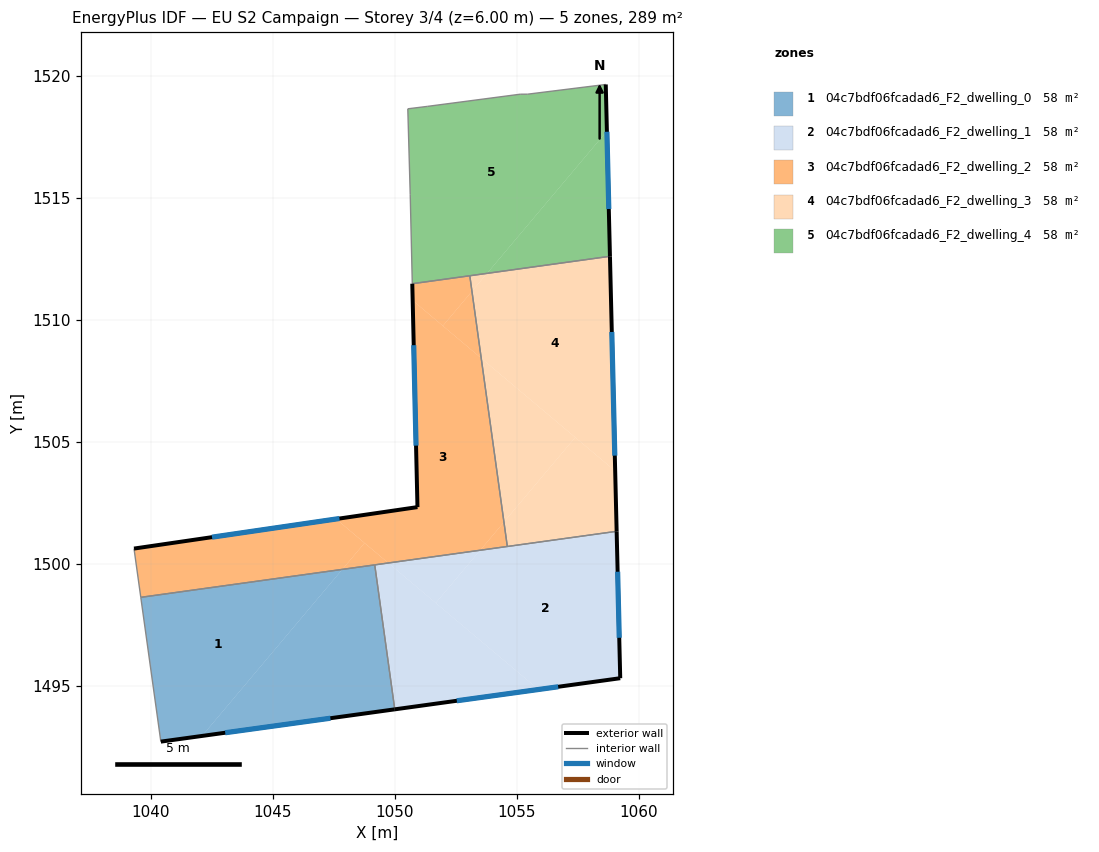
=== STOREY PLAN SPEC (per zone: floor XY polygon, exterior-wall plan segments, windows/doors) ===
zone 1: 04c7bdf06fcadad6_F2_dwelling_0  (57.7 m²)
  floor: (1047.85, 1499.78) (1042.10, 1492.96) (1040.42, 1492.72) (1039.60, 1498.63)
  floor: (1049.18, 1499.96) (1050.00, 1494.05) (1042.10, 1492.96) (1047.85, 1499.78)
  exterior wall: (1040.42, 1492.72) – (1050.00, 1494.05)  [9.7 m]
    window: (1043.05, 1493.09) – (1047.36, 1493.68)  [5.9 m²]
  interior walls: 3
zone 2: 04c7bdf06fcadad6_F2_dwelling_1  (57.7 m²)
  floor: (1059.08, 1501.34) (1059.23, 1495.32) (1055.89, 1494.86) (1051.68, 1498.40) (1053.50, 1500.56)
  floor: (1053.50, 1500.56) (1051.68, 1498.40) (1049.73, 1500.04)
  floor: (1055.89, 1494.86) (1050.00, 1494.05) (1049.18, 1499.96) (1049.73, 1500.04)
  exterior wall: (1050.00, 1494.05) – (1059.23, 1495.32)  [9.3 m]
    window: (1052.54, 1494.40) – (1056.69, 1494.97)  [5.7 m²]
  exterior wall: (1059.23, 1495.32) – (1059.08, 1501.34)  [6.0 m]
    window: (1059.19, 1496.98) – (1059.12, 1499.68)  [3.6 m²]
  interior walls: 3
zone 3: 04c7bdf06fcadad6_F2_dwelling_2  (57.7 m²)
  floor: (1053.54, 1508.43) (1054.47, 1501.72) (1053.50, 1500.56) (1049.73, 1500.04) (1047.60, 1501.84) (1050.93, 1502.33) (1050.73, 1510.79)
  floor: (1053.16, 1511.17) (1053.54, 1508.43) (1051.97, 1509.75)
  floor: (1048.76, 1500.86) (1047.85, 1499.78) (1039.60, 1498.63) (1039.32, 1500.63) (1047.60, 1501.84)
  floor: (1053.07, 1511.80) (1053.16, 1511.17) (1051.97, 1509.75) (1050.73, 1510.79) (1050.72, 1511.48)
  floor: (1054.47, 1501.72) (1054.61, 1500.72) (1053.50, 1500.56)
  floor: (1049.73, 1500.04) (1047.85, 1499.78) (1048.76, 1500.86)
  exterior wall: (1050.93, 1502.33) – (1039.32, 1500.63)  [11.7 m]
    window: (1047.73, 1501.86) – (1042.51, 1501.10)  [7.1 m²]
  exterior wall: (1050.71, 1511.48) – (1050.93, 1502.33)  [9.2 m]
    window: (1050.77, 1508.96) – (1050.87, 1504.85)  [5.6 m²]
  interior walls: 5
zone 4: 04c7bdf06fcadad6_F2_dwelling_3  (57.7 m²)
  floor: (1058.81, 1512.60) (1059.02, 1503.81) (1053.54, 1508.43) (1053.16, 1511.17) (1053.78, 1511.90)
  floor: (1059.02, 1503.81) (1059.08, 1501.34) (1054.61, 1500.72) (1054.47, 1501.72) (1057.39, 1505.18)
  floor: (1053.78, 1511.90) (1053.16, 1511.17) (1053.07, 1511.80)
  floor: (1057.39, 1505.18) (1054.47, 1501.72) (1053.54, 1508.43)
  exterior wall: (1059.08, 1501.34) – (1058.81, 1512.60)  [11.3 m]
    window: (1059.01, 1504.44) – (1058.89, 1509.50)  [6.8 m²]
  interior walls: 3
zone 5: 04c7bdf06fcadad6_F2_dwelling_4  (57.7 m²)
  floor: (1058.64, 1519.64) (1058.68, 1517.73) (1053.78, 1511.90) (1050.72, 1511.48) (1050.63, 1515.14) (1050.53, 1518.64) (1051.33, 1518.74) (1055.14, 1519.24) (1055.44, 1519.24)
  floor: (1058.68, 1517.73) (1058.81, 1512.60) (1053.78, 1511.90)
  exterior wall: (1058.81, 1512.60) – (1058.64, 1519.64)  [7.0 m]
    window: (1058.76, 1514.54) – (1058.69, 1517.70)  [4.3 m²]
  interior walls: 8

=== DERIVED (storey summary) ===
Building: EU S2 Campaign
Storey: 3 of 4  (floor level z = 6.00 m)
Storey gross floor area: 288.7 m²
Zones on this storey: 5
  - 04c7bdf06fcadad6_F2_dwelling_0: floor 57.7 m²; exterior wall 9.7 m (29.0 m²); 1 window(s) 5.9 m²; WWR 20.2%
  - 04c7bdf06fcadad6_F2_dwelling_1: floor 57.7 m²; exterior wall 15.3 m (46.0 m²); 2 window(s) 9.3 m²; WWR 20.2%
  - 04c7bdf06fcadad6_F2_dwelling_2: floor 57.7 m²; exterior wall 20.9 m (62.7 m²); 2 window(s) 12.7 m²; WWR 20.2%
  - 04c7bdf06fcadad6_F2_dwelling_3: floor 57.7 m²; exterior wall 11.3 m (33.8 m²); 1 window(s) 6.8 m²; WWR 20.2%
  - 04c7bdf06fcadad6_F2_dwelling_4: floor 57.7 m²; exterior wall 7.0 m (21.1 m²); 1 window(s) 4.3 m²; WWR 20.2%
Zone adjacency (shared interzone walls):
  - 04c7bdf06fcadad6_F2_dwelling_0 ↔ 04c7bdf06fcadad6_F2_dwelling_1
  - 04c7bdf06fcadad6_F2_dwelling_0 ↔ 04c7bdf06fcadad6_F2_dwelling_2
  - 04c7bdf06fcadad6_F2_dwelling_1 ↔ 04c7bdf06fcadad6_F2_dwelling_2
  - 04c7bdf06fcadad6_F2_dwelling_1 ↔ 04c7bdf06fcadad6_F2_dwelling_3
  - 04c7bdf06fcadad6_F2_dwelling_2 ↔ 04c7bdf06fcadad6_F2_dwelling_3
  - 04c7bdf06fcadad6_F2_dwelling_2 ↔ 04c7bdf06fcadad6_F2_dwelling_4
  - 04c7bdf06fcadad6_F2_dwelling_3 ↔ 04c7bdf06fcadad6_F2_dwelling_4